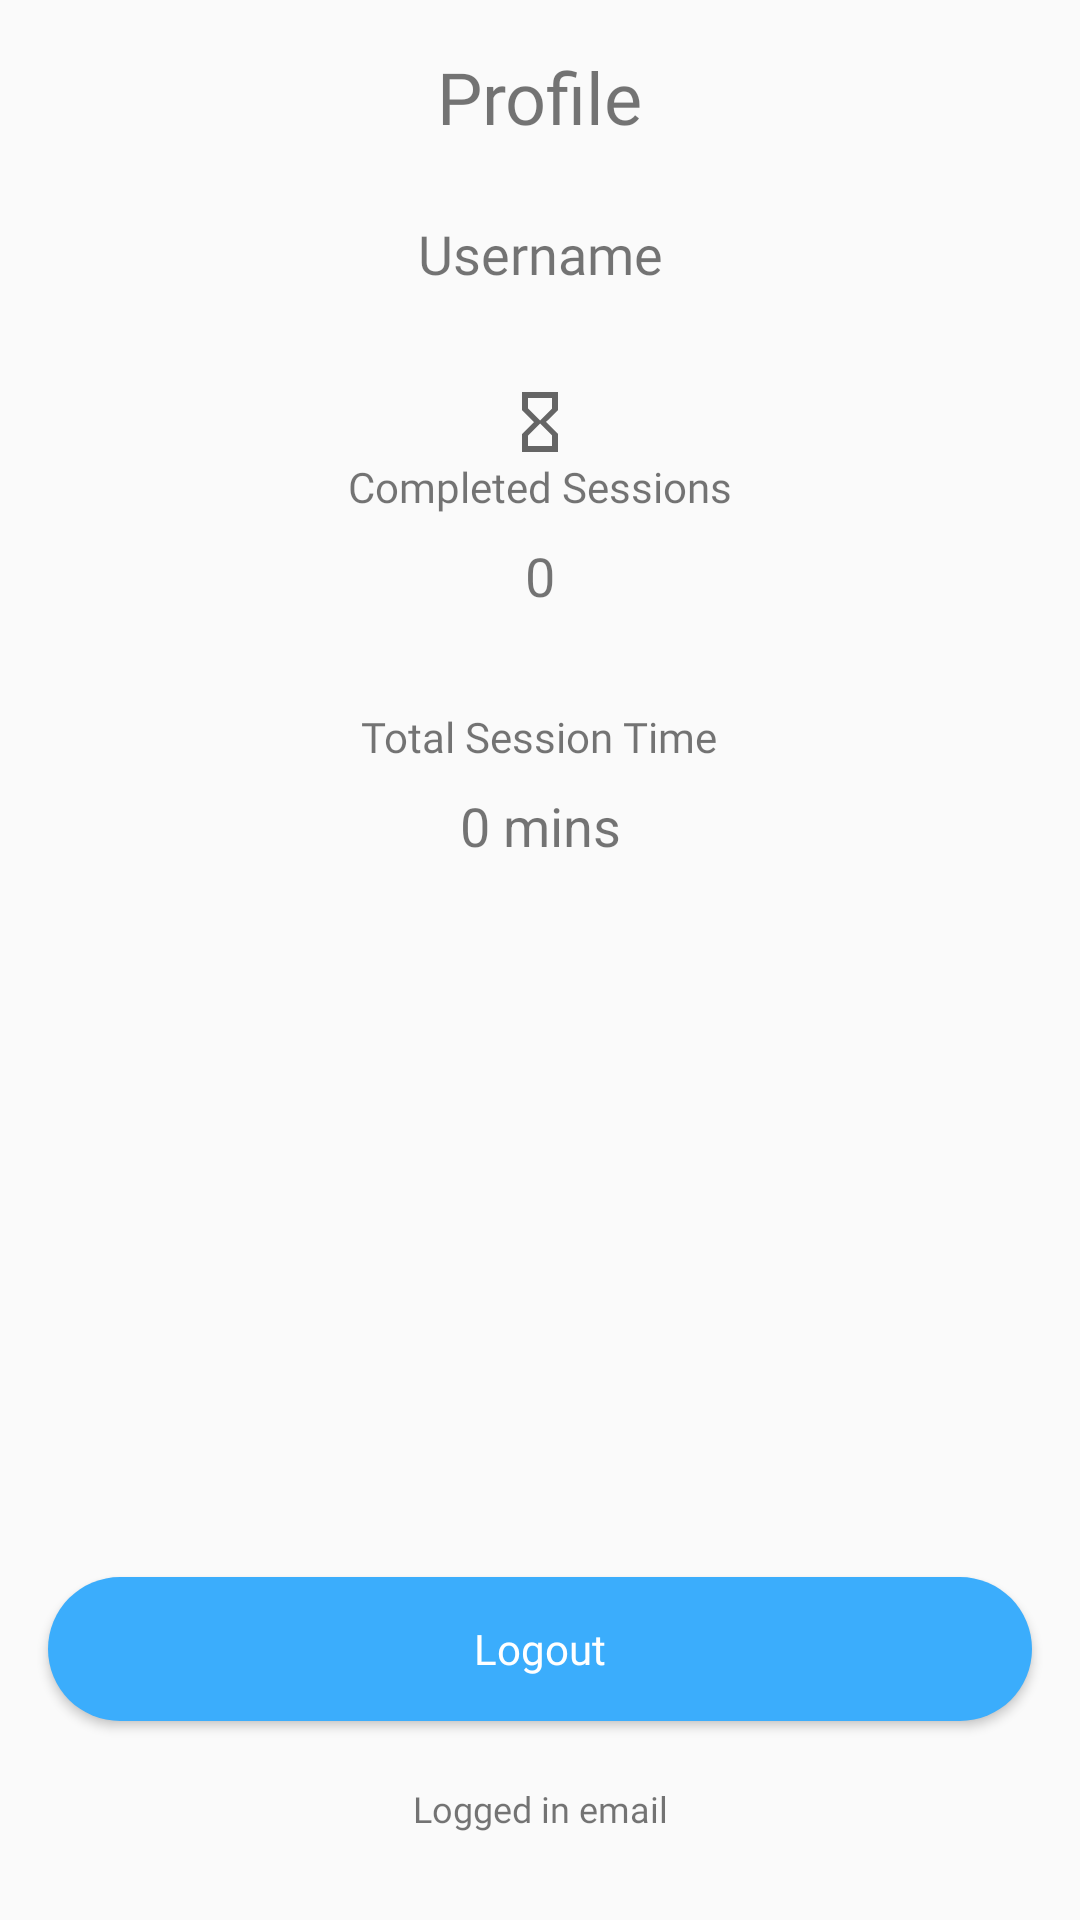

This screen was rendered from an Android layout file. Write that file and the resources it references.
<!-- AndroidManifest.xml: application theme AppTheme -->
<!-- res/layout/activity_profile.xml -->
<?xml version="1.0" encoding="utf-8"?>
<androidx.constraintlayout.widget.ConstraintLayout xmlns:android="http://schemas.android.com/apk/res/android"
    xmlns:app="http://schemas.android.com/apk/res-auto"
    xmlns:tools="http://schemas.android.com/tools"
    android:layout_width="match_parent"
    android:layout_height="match_parent"
    tools:context=".ProfileActivity">

    <TextView
        android:id="@+id/textView3"
        android:layout_width="wrap_content"
        android:layout_height="wrap_content"
        android:layout_marginStart="16dp"
        android:layout_marginTop="16dp"
        android:layout_marginEnd="16dp"
        android:fontFamily="@font/open_sans_semibold"
        android:text="Profile"
        android:textSize="24sp"
        app:layout_constraintEnd_toEndOf="parent"
        app:layout_constraintStart_toStartOf="parent"
        app:layout_constraintTop_toTopOf="parent" />

    <Button
        android:id="@+id/button_logout"
        android:layout_width="0dp"
        android:layout_height="wrap_content"
        android:layout_marginStart="16dp"
        android:layout_marginEnd="16dp"
        android:layout_marginBottom="21dp"
        android:background="@drawable/custom_logout_button"
        android:fontFamily="@font/open_sans"
        android:onClick="onClick"
        android:text="Logout"
        android:textAllCaps="false"
        android:textColor="@android:color/background_light"
        app:layout_constraintBottom_toTopOf="@+id/textView_profileEmail"
        app:layout_constraintEnd_toEndOf="parent"
        app:layout_constraintStart_toStartOf="parent" />

    <TextView
        android:id="@+id/textView_profileEmail"
        android:layout_width="wrap_content"
        android:layout_height="wrap_content"
        android:layout_marginStart="16dp"
        android:layout_marginEnd="16dp"
        android:layout_marginBottom="29dp"
        android:fontFamily="@font/open_sans"
        android:text="Logged in email"
        android:textSize="12sp"
        app:layout_constraintBottom_toBottomOf="parent"
        app:layout_constraintEnd_toEndOf="parent"
        app:layout_constraintStart_toStartOf="parent" />

    <TextView
        android:id="@+id/textView_profileUsername"
        android:layout_width="wrap_content"
        android:layout_height="wrap_content"
        android:layout_marginTop="24dp"
        android:fontFamily="@font/open_sans"
        android:text="Username"
        android:textSize="18sp"
        app:layout_constraintEnd_toEndOf="parent"
        app:layout_constraintStart_toStartOf="parent"
        app:layout_constraintTop_toBottomOf="@+id/textView3" />

    <TextView
        android:id="@+id/textView_sessions_completed"
        android:layout_width="wrap_content"
        android:layout_height="wrap_content"
        android:layout_marginTop="32dp"
        android:drawableTop="@drawable/ic_hourglass_sessions_24dp"
        android:fontFamily="@font/open_sans"
        android:text="Completed Sessions"
        android:textSize="14sp"
        app:layout_constraintEnd_toEndOf="parent"
        app:layout_constraintStart_toStartOf="parent"
        app:layout_constraintTop_toBottomOf="@+id/textView_profileUsername" />

    <TextView
        android:id="@+id/textView_total_session_time"
        android:layout_width="wrap_content"
        android:layout_height="wrap_content"
        android:layout_marginTop="32dp"
        android:drawableTop="@drawable/ic_total_session_time_24dp"
        android:fontFamily="@font/open_sans"
        android:text="Total Session Time"
        app:layout_constraintEnd_toEndOf="parent"
        app:layout_constraintHorizontal_bias="0.498"
        app:layout_constraintStart_toStartOf="parent"
        app:layout_constraintTop_toBottomOf="@+id/textView_display_sessions_completed" />

    <TextView
        android:id="@+id/textView_display_sessions_completed"
        android:layout_width="wrap_content"
        android:layout_height="wrap_content"
        android:layout_marginTop="8dp"
        android:text="0"
        android:textSize="18sp"
        app:layout_constraintEnd_toEndOf="parent"
        app:layout_constraintStart_toStartOf="parent"
        app:layout_constraintTop_toBottomOf="@+id/textView_sessions_completed" />

    <TextView
        android:id="@+id/textView_display_total_session_time"
        android:layout_width="wrap_content"
        android:layout_height="wrap_content"
        android:layout_marginTop="8dp"
        android:text="0 mins"
        android:textSize="18sp"
        app:layout_constraintEnd_toEndOf="parent"
        app:layout_constraintStart_toStartOf="parent"
        app:layout_constraintTop_toBottomOf="@+id/textView_total_session_time" />

</androidx.constraintlayout.widget.ConstraintLayout>
<!-- resources referenced by this layout -->
<resources>
  <!-- drawable custom_logout_button (drawable) -->
  <?xml version="1.0" encoding="utf-8"?>
  <shape xmlns:android="http://schemas.android.com/apk/res/android">
  
      <solid android:color="@color/colorPrimary"/>
      <corners android:radius="999dp"/>
  </shape>
  <!-- drawable ic_hourglass_sessions_24dp (drawable) -->
  <vector android:height="24dp" android:tint="#656565"
      android:viewportHeight="24.0" android:viewportWidth="24.0"
      android:width="24dp" xmlns:android="http://schemas.android.com/apk/res/android">
      <path android:fillColor="#FF000000" android:pathData="M6,2v6h0.01L6,8.01 10,12l-4,4 0.01,0.01L6,16.01L6,22h12v-5.99h-0.01L18,16l-4,-4 4,-3.99 -0.01,-0.01L18,8L18,2L6,2zM16,16.5L16,20L8,20v-3.5l4,-4 4,4zM12,11.5l-4,-4L8,4h8v3.5l-4,4z"/>
  </vector>
  <style name="AppTheme" parent="Theme.AppCompat.Light.DarkActionBar">
          
          
          <item name="colorPrimary">@color/colorPrimary</item>
          <item name="colorPrimaryDark">@color/colorPrimaryDark</item>
          <item name="colorAccent">@color/colorPrimary</item>
          <item name="backgroundColor">#fcfcfc</item>
          <item name="cardbackground">#ffffff</item>
          <item name="textcolor">#535151</item>
          <item name="tintcolor">#000000</item>
          <item name="buttoncolor">@color/colorPrimary</item>
      </style>
  <color name="colorPrimary">#3BADFC</color>
  <color name="colorPrimaryDark">#0288D1</color>
</resources>
